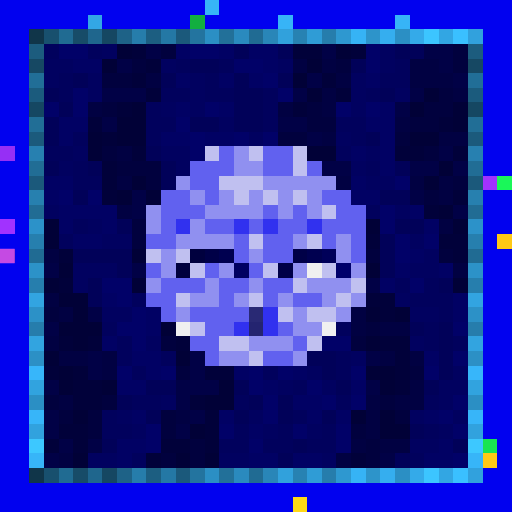
t = 0.00 s
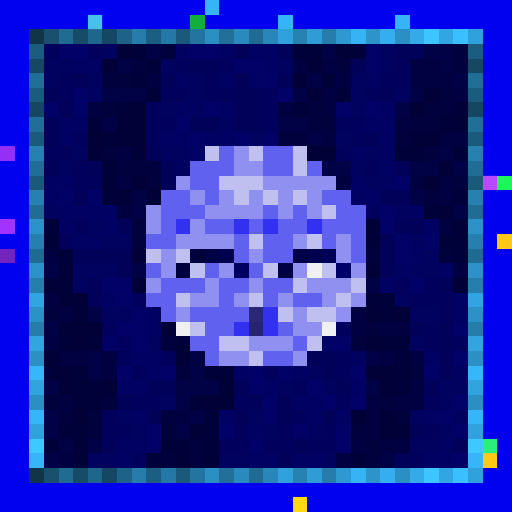
t = 0.34 s
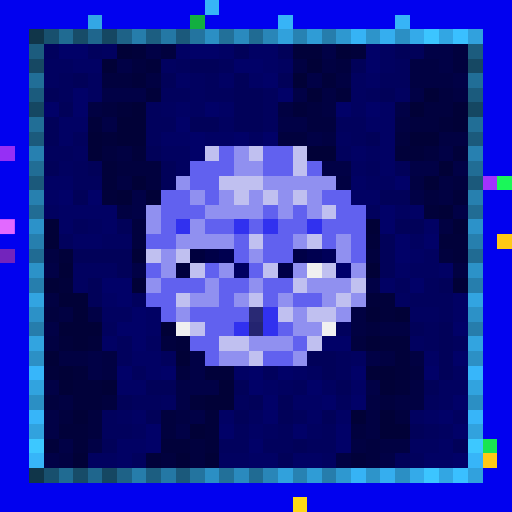
t = 0.69 s
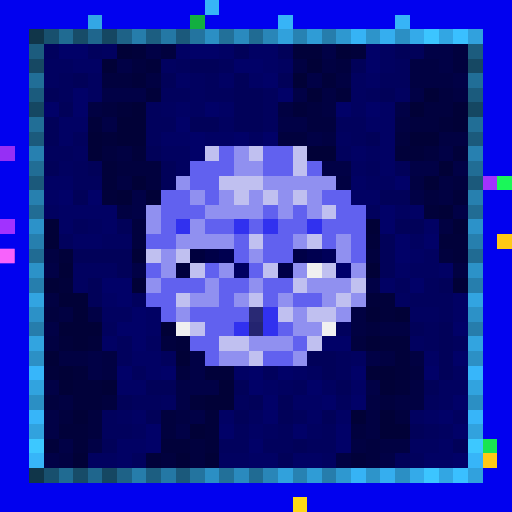
t = 1.03 s
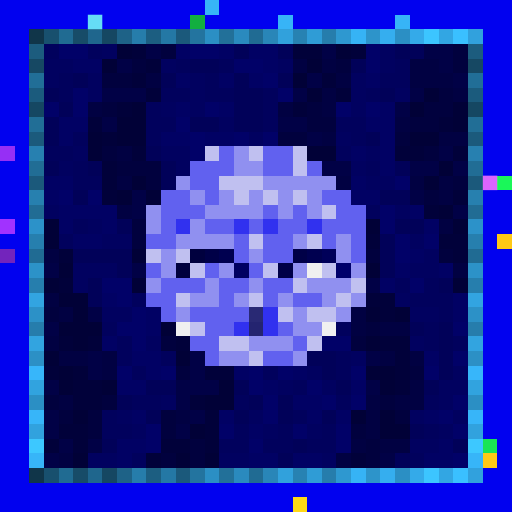
t = 1.37 s
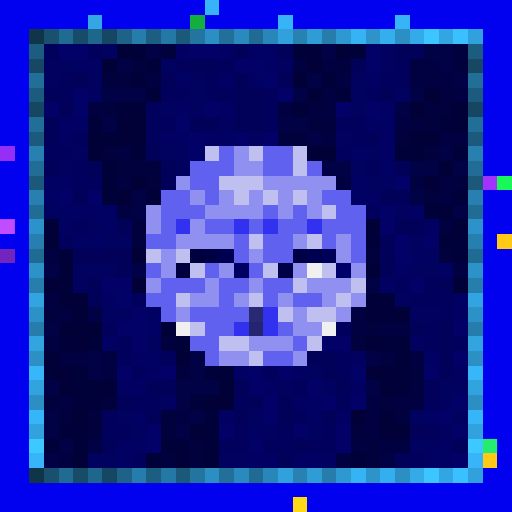
t = 1.72 s

The animated SVG that drew these frames (rendered in a browser with its animation timeline set to each time). Animation: 1 CSS @keyframes rule; one cycle of 2.06 s, repeats indefinitely.

<svg viewBox="0 0 35 35" shape-rendering="crispEdges" xmlns="http://www.w3.org/2000/svg"><style>@keyframes pop{0%,100%{opacity:0}18%{opacity:1}36%{opacity:0}}.a00{animation:pop 1.1s linear 0.00s infinite}.a01{animation:pop 1.1s linear -0.14s infinite}.a02{animation:pop 1.1s linear -0.28s infinite}.a03{animation:pop 1.1s linear -0.41s infinite}.a04{animation:pop 1.1s linear -0.55s infinite}.a05{animation:pop 1.1s linear -0.69s infinite}.a06{animation:pop 1.1s linear -0.83s infinite}.a07{animation:pop 1.1s linear -0.96s infinite}</style><rect width="35" height="35" fill="#0101ef"/><path fill="#37b4f7" d="M14 0h1v1H14zM19 1h1v1H19zM27 1h1v1H27z"/><path fill="#33a7e5" d="M6 1h1v1H6z"/><path fill="#12af3f" d="M13 1h1v1H13z"/><path fill="#103549" d="M2 2h1v1H2zM2 32h1v1H2z"/><path fill="#18506e" d="M3 2h1v1H3zM3 32h1v1H3z"/><path fill="#206b92" d="M4 2h1v1H4zM4 32h1v1H4z"/><path fill="#174c68" d="M5 2h1v1H5zM5 32h1v1H5z"/><path fill="#1f668d" d="M6 2h1v1H6zM6 32h1v1H6z"/><path fill="#154762" d="M7 2h1v1H7zM2 7h1v1H2zM32 7h1v1H32zM7 32h1v1H7z"/><path fill="#1e6287" d="M8 2h1v1H8zM8 32h1v1H8z"/><path fill="#267dab" d="M9 2h1v1H9zM9 32h1v1H9z"/><path fill="#1c5e81" d="M10 2h1v1H10zM10 32h1v1H10z"/><path fill="#2478a5" d="M11 2h1v1H11zM11 32h1v1H11z"/><path fill="#1b597b" d="M12 2h1v1H12zM2 12h1v1H2zM32 12h1v1H32zM12 32h1v1H12z"/><path fill="#23749f" d="M13 2h1v1H13zM13 32h1v1H13z"/><path fill="#2b8fc4" d="M14 2h1v1H14zM27 2h1v1H27zM2 27h1v1H2zM32 27h1v1H32zM14 32h1v1H14zM27 32h1v1H27z"/><path fill="#227099" d="M15 2h1v1H15zM15 32h1v1H15z"/><path fill="#2a8abe" d="M16 2h1v1H16zM16 32h1v1H16z"/><path fill="#206b93" d="M17 2h1v1H17zM2 17h1v1H2zM32 17h1v1H32zM17 32h1v1H17z"/><path fill="#2986b8" d="M18 2h1v1H18zM18 32h1v1H18z"/><path fill="#31a1dc" d="M19 2h1v1H19zM19 32h1v1H19z"/><path fill="#2782b2" d="M20 2h1v1H20zM20 32h1v1H20z"/><path fill="#2f9cd6" d="M21 2h1v1H21zM21 32h1v1H21z"/><path fill="#267dac" d="M22 2h1v1H22zM2 22h1v1H2zM32 22h1v1H32zM22 32h1v1H22z"/><path fill="#2e98d0" d="M23 2h1v1H23zM23 32h1v1H23z"/><path fill="#36b3f5" d="M24 2h1v1H24zM24 32h1v1H24z"/><path fill="#2d94ca" d="M25 2h1v1H25zM25 32h1v1H25z"/><path fill="#35aeef" d="M26 2h1v1H26zM26 32h1v1H26z"/><path fill="#34aae9" d="M28 2h1v1H28zM28 32h1v1H28z"/><path fill="#3cc5ff" d="M29 2h1v1H29zM29 32h1v1H29z"/><path fill="#32a6e3" d="M30 2h1v1H30zM30 32h1v1H30z"/><path fill="#3ac0ff" d="M31 2h1v1H31zM31 32h1v1H31z"/><path fill="#31a1dd" d="M32 2h1v1H32zM32 32h1v1H32z"/><path fill="#1c5c7e" d="M2 3h1v1H2zM32 3h1v1H32z"/><path fill="#01015d" d="M3 3h1v1H3zM6 3h1v1H6zM12 4h1v1H12zM15 4h1v1H15zM27 4h1v1H27zM4 5h1v1H4zM14 5h1v1H14zM26 5h2v1H26zM4 6h1v1H4zM11 6h2v1H11zM14 6h2v1H14zM18 6h1v1H18zM25 6h1v1H25zM10 7h1v1H10zM18 7h1v1H18zM10 8h2v1H10zM18 8h1v1H18zM23 8h2v1H23zM5 9h1v1H5zM10 9h1v1H10zM24 9h1v1H24zM3 10h2v1H3zM23 10h1v1H23zM5 11h1v1H5zM25 11h1v1H25zM5 12h2v1H5zM25 14h1v1H25zM5 15h1v1H5zM4 16h1v1H4zM27 19h1v1H27zM29 19h1v1H29zM9 20h1v1H9zM28 20h3v1H28zM30 21h1v1H30zM7 22h1v1H7zM23 22h1v1H23zM29 22h1v1H29zM8 23h1v1H8zM29 23h1v1H29zM31 23h1v1H31zM8 24h1v1H8zM11 24h1v1H11zM23 24h1v1H23zM9 25h1v1H9zM18 25h1v1H18zM23 25h1v1H23zM20 26h1v1H20zM9 27h2v1H9zM16 27h1v1H16zM23 27h1v1H23zM29 27h1v1H29zM7 28h1v1H7zM20 28h1v1H20zM7 29h2v1H7zM16 29h1v1H16zM19 29h1v1H19zM22 29h1v1H22zM29 29h1v1H29zM15 30h2v1H15zM18 30h2v1H18zM21 30h2v1H21zM9 31h1v1H9zM28 31h1v1H28z"/><path fill="#010168" d="M4 3h2v1H4zM13 3h2v1H13zM25 3h1v1H25zM16 4h2v1H16zM25 4h1v1H25zM18 5h1v1H18zM5 6h1v1H5zM19 6h1v1H19zM3 7h1v1H3zM5 7h1v1H5zM14 7h1v1H14zM23 7h1v1H23zM25 7h1v1H25zM12 8h1v1H12zM13 9h1v1H13zM16 9h1v1H16zM18 9h1v1H18zM13 10h1v1H13zM27 12h1v1H27zM4 13h1v1H4zM6 13h1v1H6zM26 14h1v1H26zM26 15h1v1H26zM27 16h1v1H27zM29 16h1v1H29zM27 17h1v1H27zM7 19h2v1H7zM28 19h1v1H28zM8 20h1v1H8zM9 21h1v1H9zM8 22h2v1H8zM31 22h1v1H31zM9 23h1v1H9zM22 23h2v1H22zM31 24h1v1H31zM8 25h1v1H8zM11 25h1v1H11zM17 25h1v1H17zM19 25h1v1H19zM24 25h1v1H24zM29 25h1v1H29zM17 26h1v1H17zM21 26h1v1H21zM18 27h1v1H18zM22 27h1v1H22zM24 27h1v1H24zM31 27h1v1H31zM18 28h1v1H18zM30 28h1v1H30zM10 29h1v1H10zM15 29h1v1H15zM20 29h1v1H20zM23 29h1v1H23zM31 29h1v1H31zM10 30h1v1H10zM17 30h1v1H17zM23 30h1v1H23zM31 31h1v1H31z"/><path fill="#010160" d="M7 3h1v1H7zM26 3h1v1H26zM3 4h2v1H3zM11 4h1v1H11zM19 4h1v1H19zM26 4h1v1H26zM3 5h1v1H3zM6 5h1v1H6zM13 5h1v1H13zM24 5h1v1H24zM6 6h1v1H6zM13 6h1v1H13zM24 6h1v1H24zM27 6h1v1H27zM11 7h1v1H11zM13 7h1v1H13zM24 7h1v1H24zM15 8h1v1H15zM17 9h1v1H17zM23 9h1v1H23zM5 10h1v1H5zM11 10h2v1H11zM25 10h1v1H25zM4 11h1v1H4zM12 11h1v1H12zM24 11h1v1H24zM25 12h2v1H25zM3 14h1v1H3zM27 14h1v1H27zM6 15h1v1H6zM7 16h2v1H7zM28 16h1v1H28zM29 17h1v1H29zM5 18h3v1H5zM28 18h2v1H28zM5 19h1v1H5zM27 20h1v1H27zM7 21h2v1H7zM28 21h2v1H28zM10 23h1v1H10zM28 23h1v1H28zM24 24h1v1H24zM21 25h1v1H21zM31 25h1v1H31zM19 26h1v1H19zM22 26h1v1H22zM30 26h2v1H30zM11 27h1v1H11zM30 27h1v1H30zM8 28h1v1H8zM17 28h1v1H17zM28 28h1v1H28zM31 28h1v1H31zM9 29h1v1H9zM18 29h1v1H18zM21 29h1v1H21zM30 29h1v1H30zM28 30h2v1H28zM6 31h2v1H6zM15 31h2v1H15zM22 31h1v1H22z"/><path fill="#010137" d="M8 3h1v1H8zM23 3h1v1H23zM7 4h1v1H7zM21 4h1v1H21zM20 5h1v1H20zM21 6h1v1H21zM29 6h1v1H29zM9 7h1v1H9zM28 7h1v1H28zM31 7h1v1H31zM8 8h2v1H8zM31 8h1v1H31zM6 9h1v1H6zM8 9h2v1H8zM28 9h2v1H28zM6 10h1v1H6zM21 10h2v1H21zM30 11h1v1H30zM9 12h1v1H9zM29 12h1v1H29zM8 13h1v1H8zM10 13h1v1H10zM30 14h1v1H30zM3 15h1v1H3zM25 15h1v1H25zM31 15h1v1H31zM3 16h1v1H3zM9 17h1v1H9zM4 18h1v1H4zM25 18h1v1H25zM3 19h1v1H3zM9 19h1v1H9zM31 19h1v1H31zM4 20h2v1H4zM5 21h1v1H5zM25 21h1v1H25zM27 21h1v1H27zM4 22h3v1H4zM11 22h1v1H11zM5 23h1v1H5zM25 23h1v1H25zM3 24h1v1H3zM12 24h1v1H12zM4 25h1v1H4zM25 25h2v1H25zM4 26h1v1H4zM7 26h1v1H7zM15 26h1v1H15zM26 26h1v1H26zM14 27h2v1H14zM5 28h1v1H5zM24 28h1v1H24zM26 28h1v1H26zM13 29h1v1H13zM26 29h2v1H26zM5 31h1v1H5zM12 31h1v1H12zM14 31h1v1H14z"/><path fill="#01013a" d="M9 3h1v1H9zM20 3h2v1H20zM24 3h1v1H24zM10 4h1v1H10zM9 5h1v1H9zM22 5h1v1H22zM10 6h1v1H10zM23 6h1v1H23zM8 7h1v1H8zM20 7h1v1H20zM6 8h1v1H6zM30 8h1v1H30zM7 9h1v1H7zM9 10h1v1H9zM27 10h2v1H27zM31 10h1v1H31zM7 11h1v1H7zM7 12h1v1H7zM7 13h1v1H7zM31 13h1v1H31zM29 14h1v1H29zM25 16h1v1H25zM30 16h2v1H30zM4 17h1v1H4zM31 17h1v1H31zM4 19h1v1H4zM25 20h2v1H25zM26 21h1v1H26zM4 23h1v1H4zM6 23h1v1H6zM12 23h1v1H12zM26 23h2v1H26zM27 24h1v1H27zM3 25h1v1H3zM5 25h1v1H5zM14 25h2v1H14zM27 25h1v1H27zM5 26h2v1H5zM27 26h1v1H27zM5 27h2v1H5zM13 27h1v1H13zM14 28h1v1H14zM4 29h2v1H4zM14 29h1v1H14zM3 30h1v1H3zM5 30h1v1H5zM11 30h2v1H11zM14 30h1v1H14zM10 31h1v1H10zM24 31h1v1H24z"/><path fill="#010146" d="M10 3h1v1H10zM22 3h1v1H22zM29 3h2v1H29zM8 4h1v1H8zM30 4h1v1H30zM21 5h1v1H21zM31 5h1v1H31zM7 6h3v1H7zM20 6h1v1H20zM28 6h1v1H28zM27 7h1v1H27zM7 8h1v1H7zM19 8h2v1H19zM21 9h1v1H21zM30 10h1v1H30zM22 11h2v1H22zM28 11h2v1H28zM31 11h1v1H31zM9 13h1v1H9zM28 13h1v1H28zM9 14h1v1H9zM31 14h1v1H31zM3 18h1v1H3zM9 18h1v1H9zM25 19h1v1H25zM6 21h1v1H6zM3 22h1v1H3zM6 24h1v1H6zM13 24h1v1H13zM25 24h1v1H25zM6 25h1v1H6zM13 25h1v1H13zM3 26h1v1H3zM12 26h3v1H12zM25 26h1v1H25zM12 27h1v1H12zM3 28h1v1H3zM13 28h1v1H13zM3 29h1v1H3zM12 29h1v1H12zM4 30h1v1H4zM6 30h1v1H6zM3 31h1v1H3zM26 31h1v1H26z"/><path fill="#01013e" d="M11 3h1v1H11zM31 3h1v1H31zM9 4h1v1H9zM23 4h1v1H23zM31 4h1v1H31zM7 5h2v1H7zM30 6h1v1H30zM7 7h1v1H7zM21 7h1v1H21zM29 7h2v1H29zM21 8h2v1H21zM28 8h2v1H28zM19 9h2v1H19zM27 9h1v1H27zM7 10h1v1H7zM29 10h1v1H29zM8 11h3v1H8zM10 12h1v1H10zM31 12h1v1H31zM29 13h1v1H29zM9 15h1v1H9zM9 16h1v1H9zM25 17h1v1H25zM30 17h1v1H30zM3 21h1v1H3zM25 22h1v1H25zM11 23h1v1H11zM24 23h1v1H24zM12 25h1v1H12zM28 25h1v1H28zM3 27h1v1H3zM7 27h1v1H7zM26 27h1v1H26zM4 28h1v1H4zM6 28h1v1H6zM11 28h1v1H11zM27 28h1v1H27zM6 29h1v1H6zM11 29h1v1H11zM24 29h1v1H24zM13 30h1v1H13zM25 30h1v1H25zM11 31h1v1H11zM13 31h1v1H13zM25 31h1v1H25z"/><path fill="#010164" d="M12 3h1v1H12zM15 3h1v1H15zM17 3h2v1H17zM5 4h2v1H5zM18 4h1v1H18zM12 5h1v1H12zM15 5h1v1H15zM17 5h1v1H17zM25 5h1v1H25zM12 7h1v1H12zM15 7h1v1H15zM26 7h1v1H26zM4 8h2v1H4zM25 8h2v1H25zM4 9h1v1H4zM11 9h2v1H11zM14 9h2v1H14zM26 9h1v1H26zM24 10h1v1H24zM26 10h1v1H26zM26 11h1v1H26zM3 12h2v1H3zM24 12h1v1H24zM3 13h1v1H3zM24 13h2v1H24zM4 14h4v1H4zM28 14h1v1H28zM4 15h1v1H4zM7 15h1v1H7zM29 15h1v1H29zM5 16h2v1H5zM28 17h1v1H28zM27 18h1v1H27zM30 18h1v1H30zM26 19h1v1H26zM7 20h1v1H7zM31 20h1v1H31zM10 21h1v1H10zM31 21h1v1H31zM10 22h1v1H10zM7 23h1v1H7zM9 24h2v1H9zM29 24h1v1H29zM10 25h1v1H10zM16 25h1v1H16zM20 25h1v1H20zM8 26h2v1H8zM18 26h1v1H18zM24 26h1v1H24zM20 27h2v1H20zM9 28h1v1H9zM15 28h1v1H15zM21 28h1v1H21zM23 28h1v1H23zM29 28h1v1H29zM17 29h1v1H17zM8 30h2v1H8zM30 30h1v1H30zM8 31h1v1H8zM17 31h2v1H17zM20 31h2v1H20zM29 31h2v1H29z"/><path fill="#010159" d="M16 3h1v1H16zM19 3h1v1H19zM27 3h2v1H27zM13 4h2v1H13zM24 4h1v1H24zM5 5h1v1H5zM11 5h1v1H11zM16 5h1v1H16zM19 5h1v1H19zM3 6h1v1H3zM16 6h2v1H16zM26 6h1v1H26zM4 7h1v1H4zM16 7h2v1H16zM3 8h1v1H3zM13 8h2v1H13zM16 8h2v1H16zM3 9h1v1H3zM25 9h1v1H25zM10 10h1v1H10zM3 11h1v1H3zM6 11h1v1H6zM11 11h1v1H11zM27 11h1v1H27zM11 12h1v1H11zM5 13h1v1H5zM26 13h2v1H26zM8 15h1v1H8zM27 15h2v1H27zM26 16h1v1H26zM5 17h4v1H5zM26 17h1v1H26zM8 18h1v1H8zM26 18h1v1H26zM6 19h1v1H6zM30 19h1v1H30zM6 20h1v1H6zM28 22h1v1H28zM30 22h1v1H30zM30 23h1v1H30zM21 24h2v1H21zM30 24h1v1H30zM22 25h1v1H22zM30 25h1v1H30zM10 26h2v1H10zM16 26h1v1H16zM23 26h1v1H23zM29 26h1v1H29zM8 27h1v1H8zM17 27h1v1H17zM19 27h1v1H19zM10 28h1v1H10zM16 28h1v1H16zM19 28h1v1H19zM22 28h1v1H22zM28 29h1v1H28zM7 30h1v1H7zM20 30h1v1H20zM31 30h1v1H31zM19 31h1v1H19zM27 31h1v1H27z"/><path fill="#164863" d="M2 4h1v1H2zM32 4h1v1H32z"/><path fill="#010142" d="M20 4h1v1H20zM22 4h1v1H22zM28 4h2v1H28zM10 5h1v1H10zM23 5h1v1H23zM28 5h3v1H28zM22 6h1v1H22zM31 6h1v1H31zM6 7h1v1H6zM19 7h1v1H19zM22 7h1v1H22zM27 8h1v1H27zM22 9h1v1H22zM30 9h2v1H30zM8 10h1v1H8zM8 12h1v1H8zM23 12h1v1H23zM28 12h1v1H28zM30 12h1v1H30zM30 13h1v1H30zM8 14h1v1H8zM30 15h1v1H30zM3 17h1v1H3zM31 18h1v1H31zM3 20h1v1H3zM4 21h1v1H4zM24 21h1v1H24zM24 22h1v1H24zM26 22h2v1H26zM3 23h1v1H3zM4 24h2v1H4zM7 24h1v1H7zM26 24h1v1H26zM28 24h1v1H28zM7 25h1v1H7zM28 26h1v1H28zM4 27h1v1H4zM25 27h1v1H25zM27 27h2v1H27zM12 28h1v1H12zM25 28h1v1H25zM25 29h1v1H25zM24 30h1v1H24zM26 30h2v1H26zM4 31h1v1H4zM23 31h1v1H23z"/><path fill="#216e97" d="M2 5h1v1H2zM32 5h1v1H32z"/><path fill="#1b5b7d" d="M2 6h1v1H2zM32 6h1v1H32z"/><path fill="#216e96" d="M2 8h1v1H2zM32 8h1v1H32z"/><path fill="#1b5a7c" d="M2 9h1v1H2zM32 9h1v1H32z"/><path fill="#962ff5" d="M0 10h1v1H0z"/><path fill="#2780b0" d="M2 10h1v1H2zM32 10h1v1H32z"/><path fill="#c0c0f0" d="M14 10h1v1H14zM17 10h1v1H17zM20 10h1v1H20zM20 11h1v1H20zM15 12h3v1H15zM16 13h1v1H16zM18 13h1v1H18zM20 13h1v1H20zM22 14h1v1H22zM17 16h1v1H17zM21 16h1v1H21zM10 17h1v1H10zM12 17h1v1H12zM13 18h1v1H13zM18 18h1v1H18zM22 18h1v1H22zM20 19h1v1H20zM24 19h1v1H24zM12 20h1v1H12zM17 20h1v1H17zM23 20h1v1H23zM19 21h1v1H19zM21 21h2v1H21zM13 22h1v1H13zM15 23h2v1H15zM21 23h1v1H21zM17 24h1v1H17z"/><path fill="#6161ef" d="M15 10h1v1H15zM18 10h2v1H18zM13 11h3v1H13zM18 11h2v1H18zM21 11h1v1H21zM13 12h2v1H13zM11 13h2v1H11zM14 13h1v1H14zM22 13h2v1H22zM11 14h3v1H11zM18 14h1v1H18zM20 14h1v1H20zM23 14h2v1H23zM11 15h1v1H11zM14 15h2v1H14zM17 15h1v1H17zM19 15h2v1H19zM22 15h3v1H22zM10 16h2v1H10zM16 16h1v1H16zM18 16h2v1H18zM22 16h1v1H22zM24 16h1v1H24zM16 17h1v1H16zM18 17h2v1H18zM24 17h1v1H24zM10 18h1v1H10zM14 18h1v1H14zM17 18h1v1H17zM11 19h3v1H11zM15 19h2v1H15zM18 19h2v1H18zM10 20h2v1H10zM15 20h1v1H15zM18 20h1v1H18zM20 20h2v1H20zM11 21h1v1H11zM13 21h4v1H13zM14 22h2v1H14zM19 22h1v1H19zM13 23h2v1H13zM20 23h1v1H20zM14 24h1v1H14zM18 24h2v1H18z"/><path fill="#9090f0" d="M16 10h1v1H16zM16 11h2v1H16zM12 12h1v1H12zM18 12h5v1H18zM13 13h1v1H13zM15 13h1v1H15zM17 13h1v1H17zM19 13h1v1H19zM21 13h1v1H21zM10 14h1v1H10zM14 14h4v1H14zM19 14h1v1H19zM21 14h1v1H21zM10 15h1v1H10zM13 15h1v1H13zM12 16h4v1H12zM20 16h1v1H20zM23 16h1v1H23zM11 17h1v1H11zM17 17h1v1H17zM23 17h1v1H23zM11 18h1v1H11zM15 18h1v1H15zM20 18h1v1H20zM24 18h1v1H24zM10 19h1v1H10zM14 19h1v1H14zM17 19h1v1H17zM21 19h3v1H21zM13 20h2v1H13zM16 20h1v1H16zM19 20h1v1H19zM22 20h1v1H22zM24 20h1v1H24zM12 21h1v1H12zM20 21h1v1H20zM23 21h1v1H23zM20 22h2v1H20zM17 23h3v1H17zM15 24h2v1H15zM20 24h1v1H20z"/><path fill="#216d95" d="M2 11h1v1H2zM32 11h1v1H32z"/><path fill="#a132ff" d="M33 12h1v1H33zM0 15h1v1H0z"/><path fill="#1af759" d="M34 12h1v1H34z"/><path fill="#2780af" d="M2 13h1v1H2zM32 13h1v1H32z"/><path fill="#216c94" d="M2 14h1v1H2zM32 14h1v1H32z"/><path fill="#2c92c9" d="M2 15h1v1H2zM32 15h1v1H32z"/><path fill="#3131ef" d="M12 15h1v1H12zM16 15h1v1H16zM18 15h1v1H18zM21 15h1v1H21zM18 21h1v1H18zM16 22h1v1H16zM18 22h1v1H18z"/><path fill="#267fae" d="M2 16h1v1H2zM32 16h1v1H32z"/><path fill="#ffc915" d="M34 16h1v1H34zM33 31h1v1H33z"/><path fill="#7324bc" d="M0 17h1v1H0z"/><path fill="#00003e" d="M13 17h1v1H13zM12 18h1v1H12z"/><path fill="#000047" d="M14 17h1v1H14zM20 17h1v1H20zM19 18h1v1H19z"/><path fill="#000050" d="M15 17h1v1H15zM21 17h1v1H21z"/><path fill="#000059" d="M22 17h1v1H22z"/><path fill="#2c92c8" d="M2 18h1v1H2zM32 18h1v1H32z"/><path fill="#000062" d="M16 18h1v1H16z"/><path fill="#f0f0f0" d="M21 18h1v1H21zM12 22h1v1H12zM22 22h1v1H22z"/><path fill="#00006b" d="M23 18h1v1H23z"/><path fill="#267ead" d="M2 19h1v1H2zM32 19h1v1H32z"/><path fill="#32a4e1" d="M2 20h1v1H2zM32 20h1v1H32z"/><path fill="#2c91c7" d="M2 21h1v1H2zM32 21h1v1H32z"/><path fill="#292974" d="M17 21h1v1H17z"/><path fill="#242470" d="M17 22h1v1H17z"/><path fill="#32a4e0" d="M2 23h1v1H2zM32 23h1v1H32z"/><path fill="#2c90c5" d="M2 24h1v1H2zM32 24h1v1H32z"/><path fill="#37b6fa" d="M2 25h1v1H2zM32 25h1v1H32z"/><path fill="#31a3df" d="M2 26h1v1H2zM32 26h1v1H32z"/><path fill="#37b5f9" d="M2 28h1v1H2zM32 28h1v1H32z"/><path fill="#31a2de" d="M2 29h1v1H2zM32 29h1v1H32z"/><path fill="#3dc8ff" d="M2 30h1v1H2zM32 30h1v1H32z"/><path fill="#18e552" d="M33 30h1v1H33z"/><path fill="#37b5f8" d="M2 31h1v1H2zM32 31h1v1H32z"/><path fill="#ffd816" d="M20 34h1v1H20z"/><rect x="6" y="1" width="1" height="1" fill="#85ffff" class="a00"/><g fill="#ff83ff"><rect x="33" y="12" width="1" height="1" class="a00"/><rect x="0" y="15" width="1" height="1" class="a04"/></g><rect x="0" y="17" width="1" height="1" fill="#ff66ff" class="a02"/><rect x="33" y="30" width="1" height="1" fill="#4dffc6" class="a06"/></svg>
